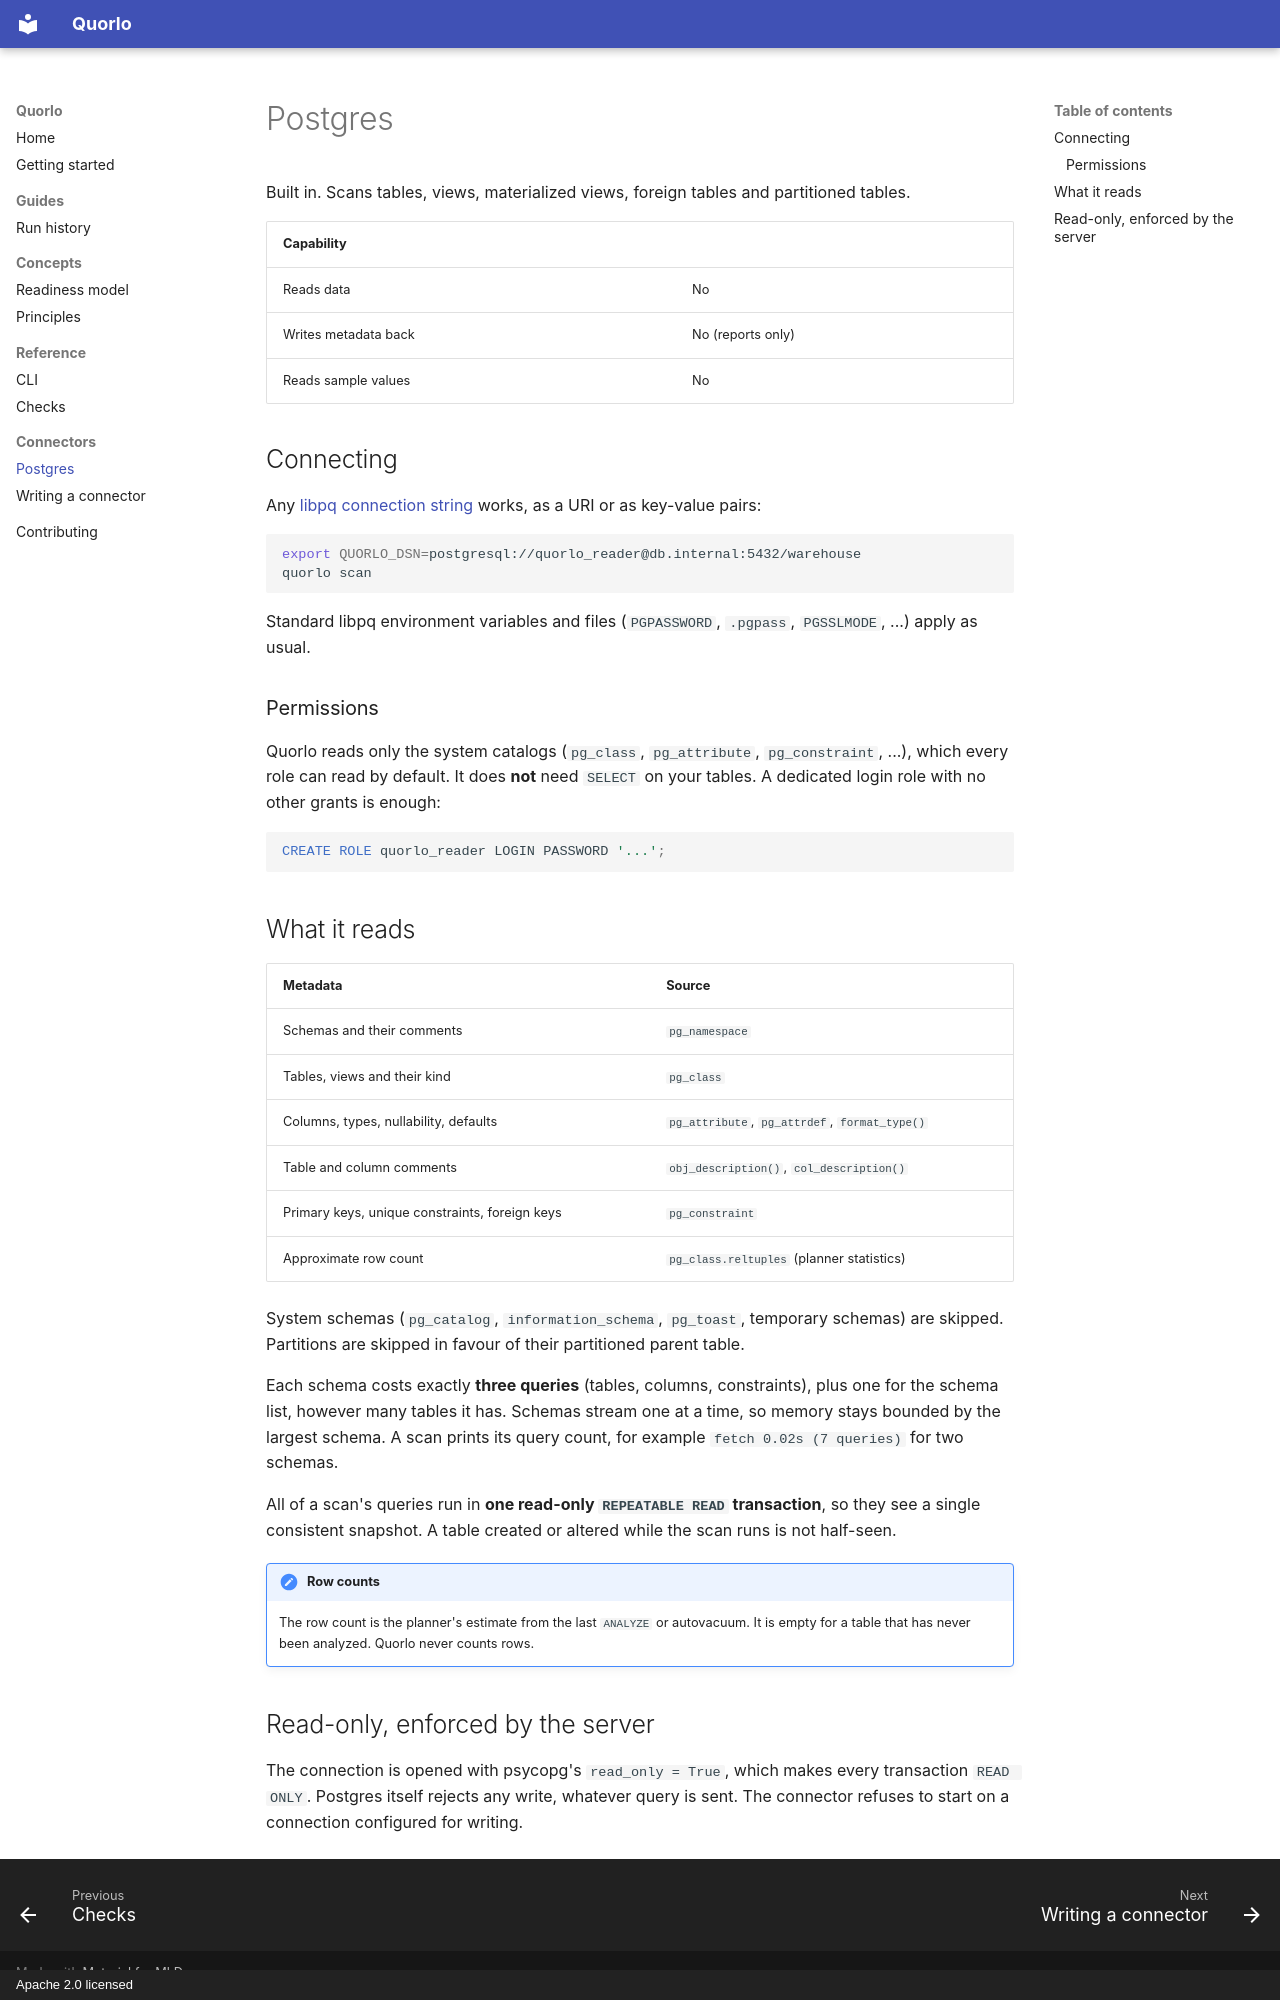

repository: Quorlo/quorlo · page: connectors/postgres/index.html · generator: mkdocs · copyright: Apache 2.0 licensed

# Postgres

Built in. Scans tables, views, materialized views, foreign tables and partitioned tables.

| Capability | |
| --- | --- |
| Reads data | No |
| Writes metadata back | No (reports only) |
| Reads sample values | No |

## Connecting

Any [libpq connection string](https://www.postgresql.org/docs/current/libpq-connect.html#LIBPQ-CONNSTRING) works, as a URI or as key-value pairs:

```bash
export QUORLO_DSN=postgresql://quorlo_reader@db.internal:5432/warehouse
quorlo scan
```

Standard libpq environment variables and files (`PGPASSWORD`, `.pgpass`, `PGSSLMODE`, ...) apply as usual.

### Permissions

Quorlo reads only the system catalogs (`pg_class`, `pg_attribute`, `pg_constraint`, ...), which every role can read by default. It does **not** need `SELECT` on your tables. A dedicated login role with no other grants is enough:

```sql
CREATE ROLE quorlo_reader LOGIN PASSWORD '...';
```

## What it reads

| Metadata | Source |
| --- | --- |
| Schemas and their comments | `pg_namespace` |
| Tables, views and their kind | `pg_class` |
| Columns, types, nullability, defaults | `pg_attribute`, `pg_attrdef`, `format_type()` |
| Table and column comments | `obj_description()`, `col_description()` |
| Primary keys, unique constraints, foreign keys | `pg_constraint` |
| Approximate row count | `pg_class.reltuples` (planner statistics) |

System schemas (`pg_catalog`, `information_schema`, `pg_toast`, temporary schemas) are skipped. Partitions are skipped in favour of their partitioned parent table.

Each schema costs exactly **three queries** (tables, columns, constraints), plus one for the schema list, however many tables it has. Schemas stream one at a time, so memory stays bounded by the largest schema. A scan prints its query count, for example `fetch 0.02s (7 queries)` for two schemas.

All of a scan's queries run in **one read-only `REPEATABLE READ` transaction**, so they see a single consistent snapshot. A table created or altered while the scan runs is not half-seen.

!!! note "Row counts"
    The row count is the planner's estimate from the last `ANALYZE` or autovacuum. It is empty for a table that has never been analyzed. Quorlo never counts rows.

## Read-only, enforced by the server

The connection is opened with psycopg's `read_only = True`, which makes every transaction `READ ONLY`. Postgres itself rejects any write, whatever query is sent. The connector refuses to start on a connection configured for writing.
